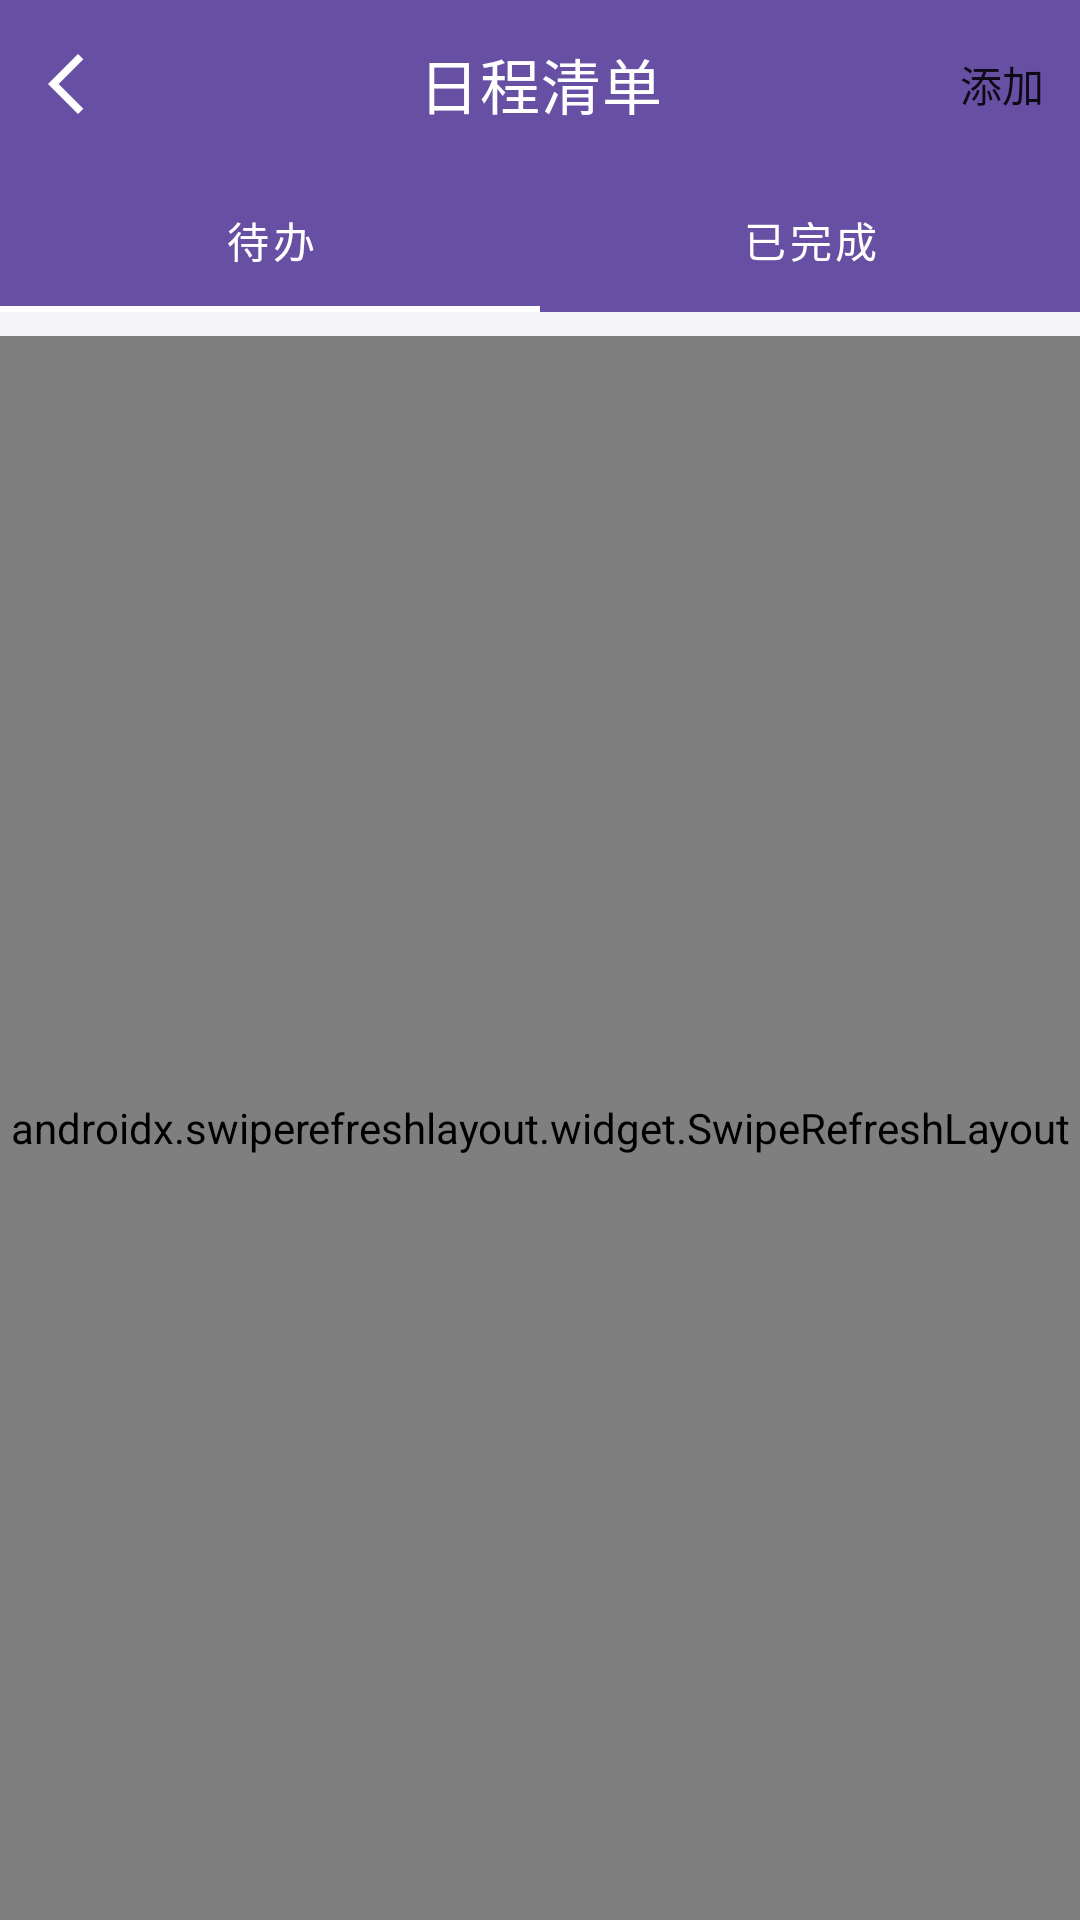

Write the Android layout XML for this screen, with the resource values it uses.
<!-- AndroidManifest.xml: application theme Theme.WanAndroidDemo -->
<!-- res/layout/activity_todo.xml -->
<?xml version="1.0" encoding="utf-8"?>
<LinearLayout xmlns:android="http://schemas.android.com/apk/res/android"
    xmlns:app="http://schemas.android.com/apk/res-auto"
    android:layout_width="match_parent"
    android:layout_height="match_parent"
    android:focusable="true"
    android:focusableInTouchMode="true"
    android:orientation="vertical">

    
    <com.google.android.material.appbar.MaterialToolbar
        android:id="@+id/toolbar"
        android:layout_width="match_parent"
        android:layout_height="?attr/actionBarSize"
        android:background="@color/theme_color"
        app:layout_constraintTop_toTopOf="parent"
        app:navigationIcon="@drawable/ic_back"
        app:menu="@menu/bookmark_toolbar_menu"
        app:title="日程清单"
        app:titleCentered="true"
        app:titleTextColor="@android:color/white" />

    
    <com.google.android.material.tabs.TabLayout
        android:id="@+id/tabLayout"
        android:layout_width="match_parent"
        android:layout_height="48dp"
        android:background="@color/theme_color"
        app:tabIndicatorColor="@color/white"
        app:tabTextColor="@color/white"
        app:tabSelectedTextColor="@color/white">

        <com.google.android.material.tabs.TabItem
            android:layout_width="wrap_content"
            android:layout_height="wrap_content"
            android:text="待办" />

        <com.google.android.material.tabs.TabItem
            android:layout_width="wrap_content"
            android:layout_height="wrap_content"
            android:text="已完成" />
    </com.google.android.material.tabs.TabLayout>

    
    <androidx.swiperefreshlayout.widget.SwipeRefreshLayout
        android:id="@+id/swipeRefresh"
        android:layout_width="match_parent"
        android:layout_height="match_parent"
        android:layout_marginTop="8dp">

        <androidx.recyclerview.widget.RecyclerView
            android:id="@+id/recyclerView"
            android:descendantFocusability="blocksDescendants"
            android:layout_width="match_parent"
            android:layout_height="match_parent"
            android:overScrollMode="never" />
    </androidx.swiperefreshlayout.widget.SwipeRefreshLayout>
</LinearLayout>
<!-- resources referenced by this layout -->
<resources>
  <color name="theme_color">#FF6750A4</color>
  <color name="white">#FFFFFFFF</color>
  <!-- drawable ic_back (drawable) -->
  <vector xmlns:android="http://schemas.android.com/apk/res/android"
      android:width="24dp"
      android:height="24dp"
      android:autoMirrored="true"
      android:tint="#ffffff"
      android:viewportWidth="960"
      android:viewportHeight="960">
  
      <path
          android:fillColor="@android:color/white"
          android:pathData="M400,880L0,480L400,80L471,151L142,480L471,809L400,880Z" />
  
  </vector>
  <style name="Theme.WanAndroidDemo" parent="Theme.MaterialComponents.Light.NoActionBar">
          
          <item name="colorPrimary">@color/theme_color</item>
          
          <item name="android:statusBarColor">@color/theme_color</item>
          
          <item name="android:windowLightStatusBar">false</item>
          
          <item name="android:windowBackground">@color/theme_background</item>
  
            
            
          
             
  
  
      </style>
  <color name="theme_background">#F5F5F7</color>
</resources>
